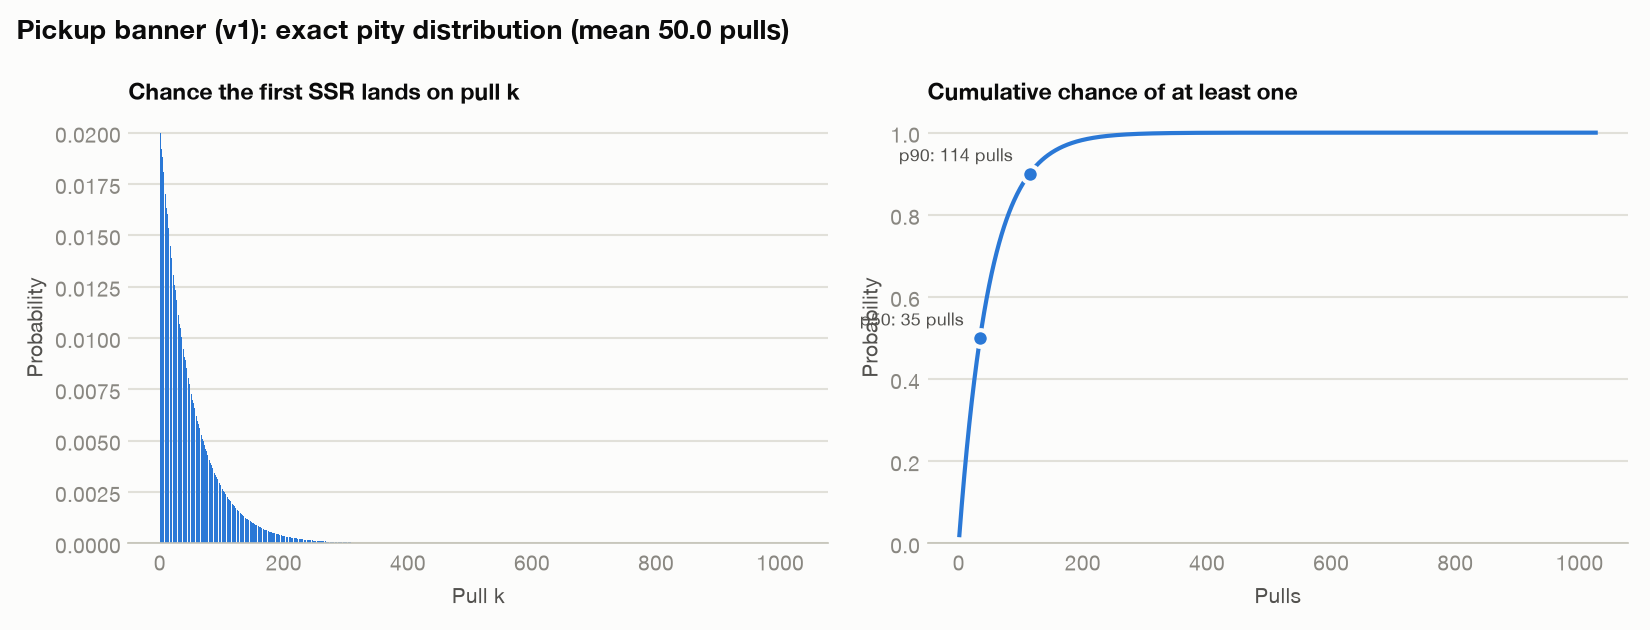

Data behind this chart, as committed beside it:
pull_k, p_hit_on_k, p_first_hit_at_k, cdf
1, 0.02, 0.02, 0.02
2, 0.02, 0.0196, 0.0396
3, 0.02, 0.01921, 0.05881
4, 0.02, 0.01882, 0.07763
5, 0.02, 0.01845, 0.09608
6, 0.02, 0.01808, 0.1142
7, 0.02, 0.01772, 0.1319
8, 0.02, 0.01736, 0.1492
9, 0.02, 0.01702, 0.1663
10, 0.02, 0.01667, 0.1829
11, 0.02, 0.01634, 0.1993
12, 0.02, 0.01601, 0.2153
13, 0.02, 0.01569, 0.231
14, 0.02, 0.01538, 0.2464
15, 0.02, 0.01507, 0.2614
16, 0.02, 0.01477, 0.2762
17, 0.02, 0.01448, 0.2907
18, 0.02, 0.01419, 0.3049
19, 0.02, 0.0139, 0.3188
20, 0.02, 0.01362, 0.3324
21, 0.02, 0.01335, 0.3457
22, 0.02, 0.01309, 0.3588
23, 0.02, 0.01282, 0.3717
24, 0.02, 0.01257, 0.3842
25, 0.02, 0.01232, 0.3965
26, 0.02, 0.01207, 0.4086
27, 0.02, 0.01183, 0.4204
28, 0.02, 0.01159, 0.432
29, 0.02, 0.01136, 0.4434
30, 0.02, 0.01113, 0.4545
31, 0.02, 0.01091, 0.4654
32, 0.02, 0.01069, 0.4761
33, 0.02, 0.01048, 0.4866
34, 0.02, 0.01027, 0.4969
35, 0.02, 0.01006, 0.5069
36, 0.02, 0.009861, 0.5168
37, 0.02, 0.009664, 0.5265
38, 0.02, 0.009471, 0.5359
39, 0.02, 0.009282, 0.5452
40, 0.02, 0.009096, 0.5543
41, 0.02, 0.008914, 0.5632
42, 0.02, 0.008736, 0.5719
43, 0.02, 0.008561, 0.5805
44, 0.02, 0.00839, 0.5889
45, 0.02, 0.008222, 0.5971
46, 0.02, 0.008058, 0.6052
47, 0.02, 0.007896, 0.6131
48, 0.02, 0.007738, 0.6208
49, 0.02, 0.007584, 0.6284
50, 0.02, 0.007432, 0.6358
51, 0.02, 0.007283, 0.6431
52, 0.02, 0.007138, 0.6503
53, 0.02, 0.006995, 0.6572
54, 0.02, 0.006855, 0.6641
55, 0.02, 0.006718, 0.6708
56, 0.02, 0.006584, 0.6774
57, 0.02, 0.006452, 0.6839
58, 0.02, 0.006323, 0.6902
59, 0.02, 0.006196, 0.6964
60, 0.02, 0.006073, 0.7024
... 966 more rows
